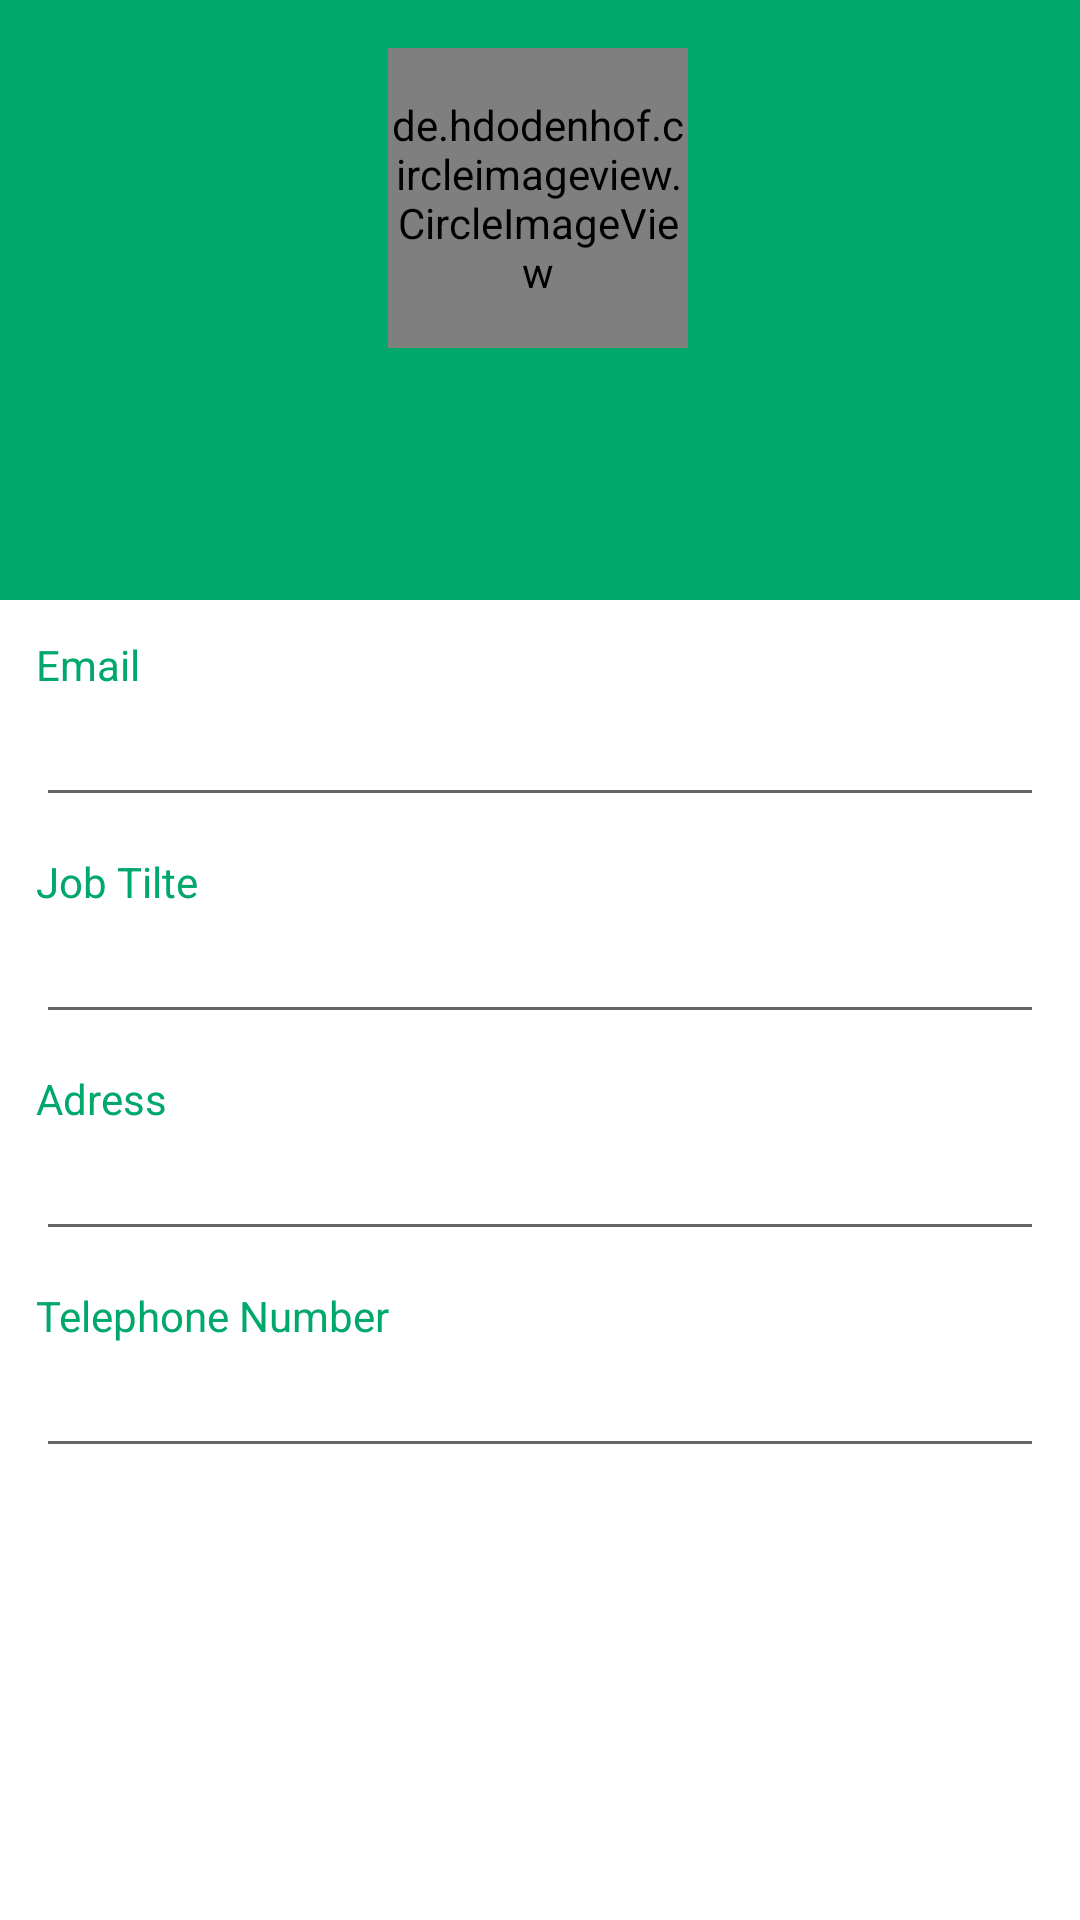

Produce the Android XML layout that renders to this screen, including the resource entries it uses.
<!-- AndroidManifest.xml: application theme Theme.AttendyApplication -->
<!-- res/layout/activity_profile.xml -->
<?xml version="1.0" encoding="utf-8"?>
<layout xmlns:android="http://schemas.android.com/apk/res/android"
    xmlns:app="http://schemas.android.com/apk/res-auto"
    xmlns:tools="http://schemas.android.com/tools">
    <androidx.constraintlayout.widget.ConstraintLayout
        android:layout_width="match_parent"
        android:layout_height="match_parent"
        >

        <androidx.constraintlayout.widget.ConstraintLayout
            android:id="@+id/constraintLayout"
            android:layout_width="match_parent"
            android:layout_height="200dp"
            android:background="@color/green"
            app:layout_constraintEnd_toEndOf="parent"
            app:layout_constraintStart_toStartOf="parent"
            app:layout_constraintTop_toTopOf="parent">

            <de.hdodenhof.circleimageview.CircleImageView
                android:id="@+id/profile_image"
                android:layout_width="100dp"
                android:layout_height="100dp"
                android:layout_marginTop="16dp"
                android:src="@drawable/ic_launcher_background"
                app:civ_border_color="#FFFFFF"
                app:civ_border_width="2dp"
                app:layout_constraintEnd_toEndOf="parent"
                app:layout_constraintHorizontal_bias="0.498"
                app:layout_constraintStart_toStartOf="parent"
                app:layout_constraintTop_toTopOf="parent" />

            <ImageView
                android:id="@+id/imgUpload"
                android:layout_width="60dp"
                android:layout_height="60dp"
                android:paddingTop="22sp"
                android:visibility="gone"
                android:paddingLeft="30sp"
                android:src="@drawable/ic_baseline_add_circle_24"
                app:layout_constraintBottom_toBottomOf="@+id/profile_image"
                app:layout_constraintEnd_toEndOf="@+id/profile_image" />

            <EditText
                android:id="@+id/name"
                android:layout_width="wrap_content"
                android:layout_height="wrap_content"
                android:background="@color/green"
                android:paddingVertical="10dp"
                android:layout_marginHorizontal="22dp"
                android:fontFamily="@font/poppins_medium"
                android:focusable="false"


                android:gravity="center"
                android:text=""
                android:textColor="@color/white"
                android:textSize="20sp"
                app:layout_constraintBottom_toBottomOf="parent"
                app:layout_constraintEnd_toEndOf="@+id/profile_image"
                app:layout_constraintStart_toStartOf="@+id/profile_image"
                app:layout_constraintTop_toBottomOf="@+id/profile_image" />

            <ImageView
                android:id="@+id/edit"
                android:layout_width="60dp"
                android:layout_height="60dp"
                android:padding="12dp"
                android:src="@drawable/ic_edit"
                app:layout_constraintEnd_toEndOf="parent"
                app:layout_constraintTop_toTopOf="parent" />
        </androidx.constraintlayout.widget.ConstraintLayout>


        <LinearLayout
            android:layout_width="match_parent"
            android:layout_height="0dp"
            app:layout_constraintBottom_toBottomOf="parent"
            app:layout_constraintEnd_toEndOf="parent"
            android:paddingHorizontal="12dp"
            android:orientation="vertical"
            app:layout_constraintStart_toStartOf="parent"
            app:layout_constraintTop_toBottomOf="@+id/constraintLayout">

            <TextView
                android:text="Email"
                android:textColor="@color/green"
                android:layout_marginTop="12dp"
                android:layout_width="wrap_content"
                android:layout_height="wrap_content"/>
            <EditText
                android:id="@+id/email"
                android:layout_width="match_parent"
                android:focusable="false"
                android:layout_height="wrap_content"
                android:singleLine="true" />
            <TextView
                android:text="Job Tilte"
                android:textColor="@color/green"
                android:layout_marginTop="12dp"
                android:layout_width="wrap_content"
                android:layout_height="wrap_content"/>
            <EditText
                android:id="@+id/job"
                android:layout_width="match_parent"
                android:focusable="false"
                android:layout_height="wrap_content"
                android:singleLine="true" />
            <TextView
                android:text="Adress"
                android:textColor="@color/green"
                android:layout_marginTop="12dp"
                android:layout_width="wrap_content"
                android:layout_height="wrap_content"/>
            <EditText
                android:id="@+id/address"
                android:layout_width="match_parent"
                android:focusable="false"
                android:layout_height="wrap_content"
                android:singleLine="true"/>
            <TextView
                android:text="Telephone Number"
                android:textColor="@color/green"
                android:layout_marginTop="12dp"

                android:layout_width="wrap_content"
                android:layout_height="wrap_content"/>
            <EditText
                android:id="@+id/phone"
                android:layout_width="match_parent"
                android:focusable="false"
                android:inputType="numberDecimal"
                android:layout_height="wrap_content"
                android:singleLine="true" />

            <Button
                android:id="@+id/update"
                android:text="Update"
                android:fontFamily="@font/poppins_medium"
                android:layout_marginTop="12dp"
                android:visibility="gone"
                android:layout_width="match_parent"
                android:layout_height="wrap_content"/>
        </LinearLayout>





    </androidx.constraintlayout.widget.ConstraintLayout>
</layout>
<!-- resources referenced by this layout -->
<resources>
  <color name="green">#00a86b</color>
  <color name="white">#FFFFFFFF</color>
  <!-- drawable ic_baseline_add_circle_24 (drawable) -->
  <vector android:height="24dp" android:tint="#FAFFFE"
      android:viewportHeight="24" android:viewportWidth="24"
      android:width="24dp" xmlns:android="http://schemas.android.com/apk/res/android">
      <path android:fillColor="@android:color/white" android:pathData="M12,2C6.48,2 2,6.48 2,12s4.48,10 10,10 10,-4.48 10,-10S17.52,2 12,2zM17,13h-4v4h-2v-4L7,13v-2h4L11,7h2v4h4v2z"/>
  </vector>
  <style name="Theme.AttendyApplication" parent="Theme.MaterialComponents.DayNight.NoActionBar">
          
          <item name="colorPrimary">#00A86B</item>  //primary color for toolbar
          <item name="colorPrimaryVariant">#016541</item>  //where battery is displayed
          <item name="colorOnPrimary">@color/white</item>  //for texts
          
          <item name="colorSecondary">@color/teal_200</item>
          <item name="colorSecondaryVariant">@color/teal_700</item>
          <item name="colorOnSecondary">@color/black</item>
          
          <item name="android:statusBarColor" tools:targetApi="l">?attr/colorPrimaryVariant</item>
          
      </style>
  <color name="teal_200">#FF03DAC5</color>
  <color name="teal_700">#FF018786</color>
  <color name="black">#FF000000</color>
</resources>
